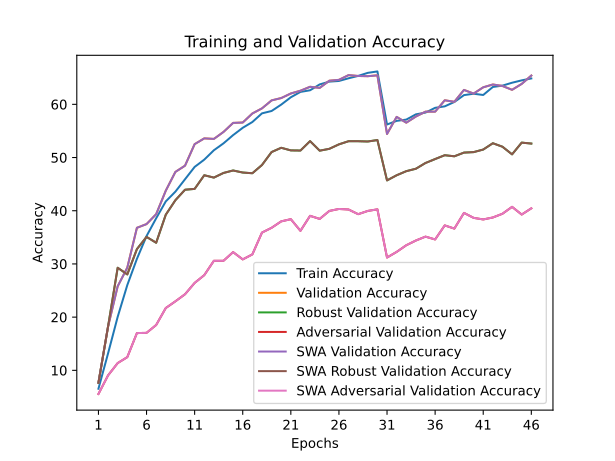

Source data for this figure (header and first rows):
train_accuracy; train_loss; valid_accuracy; valid_loss; valid_accuracy_robust; valid_accuracy_adversarial; valid_accuracy_swa; valid_accuracy_robust_swa; valid_accuracy_adversarial_swa
6,5360; 4,2598; 7,6900; 4,2356; 7,6483; 5,5500; 7,6900; 7,6483; 5,5500
13,1820; 3,9287; 18,2300; 3,8382; 18,2345; 9,0500; 18,2300; 18,2345; 9,0500
20,0520; 3,6375; 25,8000; 3,4323; 29,2793; 11,3600; 25,8000; 29,2793; 11,3600
26,0260; 3,4156; 29,3000; 3,2897; 28,0276; 12,4800; 29,3000; 28,0276; 12,4800
30,9560; 3,2157; 36,7900; 3,0735; 32,7862; 17,0000; 36,7900; 32,7862; 17,0000
35,2360; 3,0694; 37,4900; 3,1202; 35,0793; 17,0400; 37,4900; 35,0793; 17,0400
38,5760; 2,9540; 39,3500; 2,9819; 33,9793; 18,5200; 39,3500; 33,9793; 18,5200
41,7540; 2,8438; 43,7700; 2,8376; 39,2517; 21,7100; 43,7700; 39,2517; 21,7100
43,5880; 2,7729; 47,3000; 2,6398; 41,9793; 22,9700; 47,3000; 41,9793; 22,9700
45,9180; 2,6943; 48,4700; 2,6059; 43,9483; 24,3000; 48,4700; 43,9483; 24,3000
48,2360; 2,6133; 52,5200; 2,4860; 44,1034; 26,4300; 52,5200; 44,1034; 26,4300
49,6040; 2,5685; 53,6000; 2,4897; 46,6690; 27,8900; 53,6000; 46,6690; 27,8900
51,3680; 2,5042; 53,5000; 2,5374; 46,2276; 30,5900; 53,5000; 46,2276; 30,5900
52,6660; 2,4578; 54,8100; 2,4648; 47,1000; 30,5900; 54,8100; 47,1000; 30,5900
54,2140; 2,3966; 56,5100; 2,3991; 47,5655; 32,2200; 56,5100; 47,5655; 32,2200
55,5900; 2,3482; 56,5800; 2,3499; 47,1793; 30,8500; 56,5800; 47,1793; 30,8500
56,6740; 2,3055; 58,2800; 2,2542; 47,0448; 31,7900; 58,2800; 47,0448; 31,7900
58,3040; 2,2604; 59,2400; 2,3165; 48,5966; 35,8900; 59,2400; 48,5966; 35,8900
58,7480; 2,2350; 60,7400; 2,2166; 51,0310; 36,7900; 60,7400; 51,0310; 36,7900
59,9480; 2,2023; 61,1800; 2,2352; 51,8310; 38,0000; 61,1800; 51,8310; 38,0000
61,3280; 2,1565; 62,0400; 2,1791; 51,3414; 38,4100; 62,0400; 51,3414; 38,4100
62,3360; 2,1169; 62,5600; 2,1470; 51,3138; 36,2200; 62,5600; 51,3138; 36,2200
62,6420; 2,1078; 63,3000; 2,1378; 53,0828; 39,0400; 63,3000; 53,0828; 39,0400
63,7440; 2,0729; 63,0900; 2,1258; 51,2897; 38,4600; 63,0900; 51,2897; 38,4600
64,2680; 2,0476; 64,4400; 2,1088; 51,6345; 39,9600; 64,4400; 51,6345; 39,9600
64,3920; 2,0469; 64,6000; 2,0946; 52,4759; 40,3300; 64,6000; 52,4759; 40,3300
64,8980; 2,0294; 65,4900; 2,0558; 53,0655; 40,2300; 65,4900; 53,0655; 40,2300
65,3440; 2,0140; 65,3300; 2,0412; 53,0655; 39,3500; 65,3300; 53,0655; 39,3500
65,9180; 1,9924; 65,2900; 2,0517; 53,0138; 39,9600; 65,2900; 53,0138; 39,9600
66,1860; 1,9845; 65,4500; 2,0484; 53,2862; 40,2600; 65,4500; 53,2862; 40,2600
56,2080; 2,3213; 54,4300; 2,4818; 45,7000; 31,2000; 54,4300; 45,7000; 31,2000
56,8920; 2,3019; 57,6400; 2,3360; 46,6655; 32,2600; 57,6400; 46,6655; 32,2600
57,1280; 2,2920; 56,5500; 2,4483; 47,4345; 33,5100; 56,5500; 47,4345; 33,5100
58,1160; 2,2476; 57,7100; 2,3742; 47,8931; 34,4000; 57,7100; 47,8931; 34,4000
58,4500; 2,2453; 58,6200; 2,3073; 48,9759; 35,1300; 58,6200; 48,9759; 35,1300
59,3420; 2,2080; 58,6200; 2,3074; 49,7138; 34,6000; 58,6200; 49,7138; 34,6000
59,6200; 2,2010; 60,7600; 2,2248; 50,4345; 37,2400; 60,7600; 50,4345; 37,2400
60,4440; 2,1723; 60,4800; 2,2159; 50,2310; 36,6400; 60,4800; 50,2310; 36,6400
61,7320; 2,1263; 62,7100; 2,1909; 50,9276; 39,5900; 62,7100; 50,9276; 39,5900
61,9920; 2,1139; 62,0200; 2,2053; 51,0172; 38,6600; 62,0200; 51,0172; 38,6600
61,7560; 2,1185; 63,2000; 2,1520; 51,5000; 38,3600; 63,2000; 51,5000; 38,3600
63,2660; 2,0729; 63,7300; 2,0855; 52,6862; 38,7300; 63,7300; 52,6862; 38,7300
63,5180; 2,0668; 63,4500; 2,1273; 52,0310; 39,4300; 63,4500; 52,0310; 39,4300
64,0620; 2,0457; 62,7300; 2,1648; 50,5966; 40,7300; 62,7300; 50,5966; 40,7300
64,5060; 2,0275; 63,8400; 2,0824; 52,8034; 39,2800; 63,8400; 52,8034; 39,2800
64,8660; 2,0233; 65,4100; 2,0546; 52,6241; 40,4500; 65,4100; 52,6241; 40,4500
